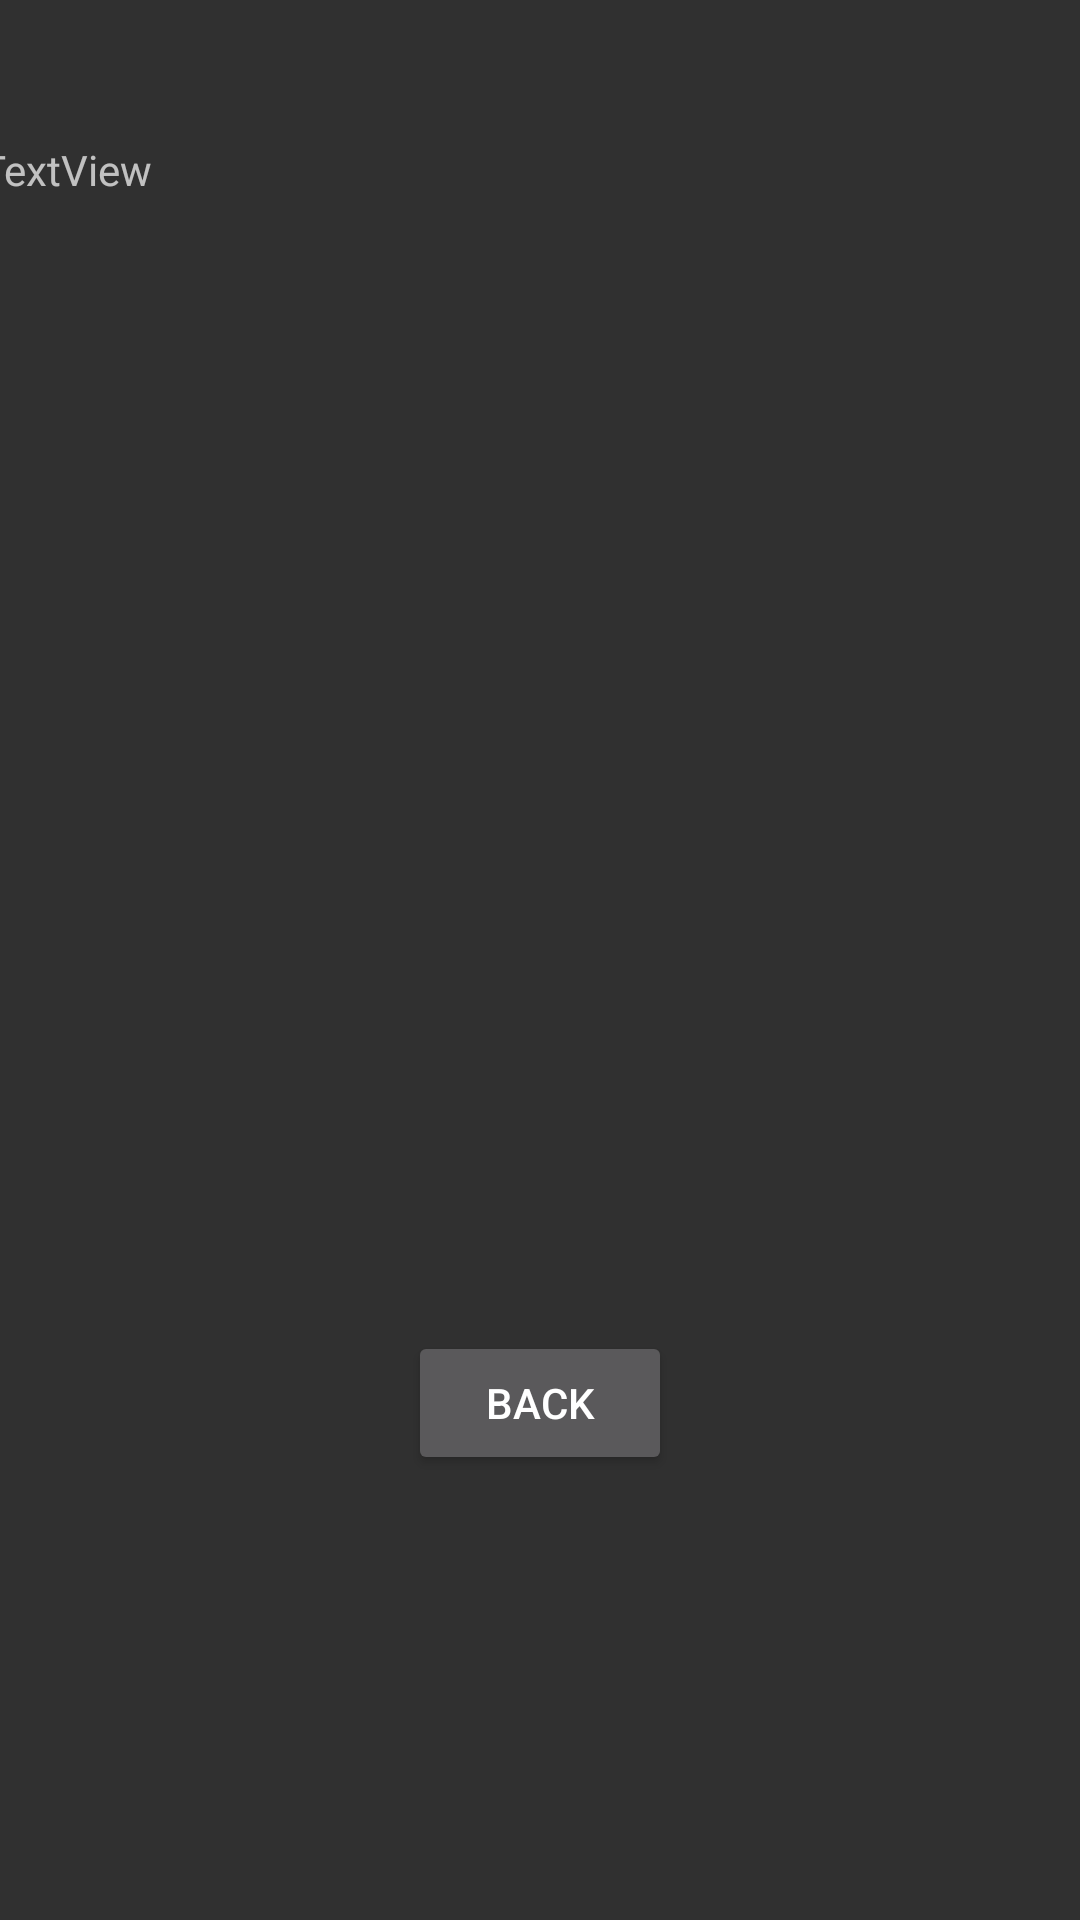

Here is an Android app screen rendered from its layout file. Give the layout XML and the strings, colors and styles it references.
<!-- AndroidManifest.xml: application theme Theme.AppCompat.NoActionBar -->
<!-- res/layout/activity_thursday.xml -->
<?xml version="1.0" encoding="utf-8"?>
<android.support.constraint.ConstraintLayout xmlns:android="http://schemas.android.com/apk/res/android"
    xmlns:app="http://schemas.android.com/apk/res-auto"
    xmlns:tools="http://schemas.android.com/tools"
    android:layout_width="match_parent"
    android:layout_height="match_parent"
    tools:context=".Thursday">

    <TextView
        android:id="@+id/textView11"
        android:layout_width="374dp"
        android:layout_height="248dp"
        android:text="TextView"
        app:layout_constraintBottom_toBottomOf="parent"
        app:layout_constraintEnd_toEndOf="parent"
        app:layout_constraintHorizontal_bias="0.486"
        app:layout_constraintStart_toStartOf="parent"
        app:layout_constraintTop_toTopOf="parent"
        app:layout_constraintVertical_bias="0.12" />

    <Button
        android:id="@+id/button10"
        android:layout_width="wrap_content"
        android:layout_height="wrap_content"
        android:text="Back"
        app:layout_constraintBottom_toBottomOf="parent"
        app:layout_constraintEnd_toEndOf="parent"
        app:layout_constraintHorizontal_bias="0.5"
        app:layout_constraintStart_toStartOf="parent"
        app:layout_constraintTop_toBottomOf="@+id/textView11" />
</android.support.constraint.ConstraintLayout>
<!-- resources referenced by this layout -->
<resources>

</resources>
